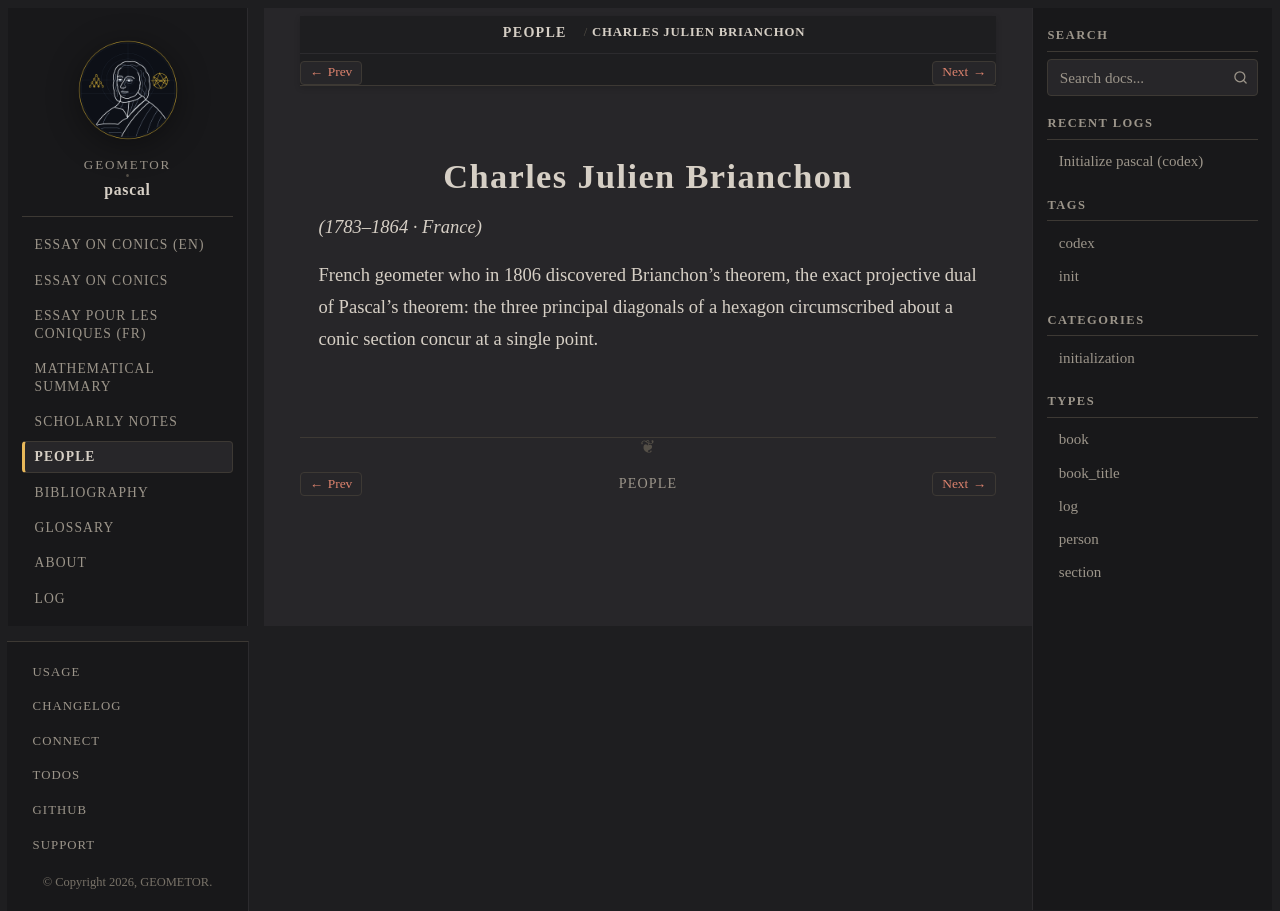

repository: geometor/pascal · page: people/brianchon.html · generator: sphinx

:type: person
:excerpt: (1783–1864 · France)

.. _person-brianchon:

Charles Julien Brianchon
========================

*(1783–1864 · France)*

French geometer who in 1806 discovered Brianchon's theorem, the exact projective dual of Pascal's theorem: the three principal diagonals of a hexagon circumscribed about a conic section concur at a single point.
